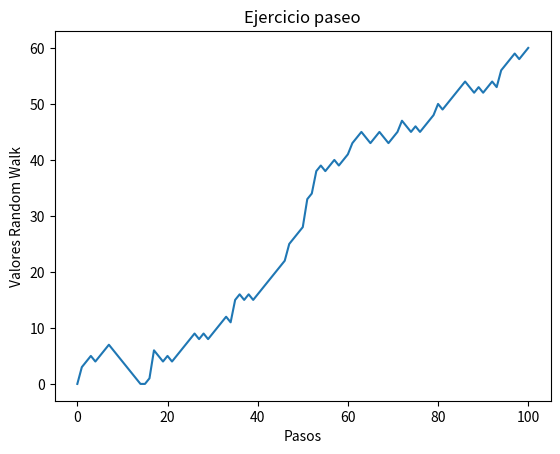

Write the Python code that produced this figure.
# Visualizar el paseo:
# ¡Visualicemos este paseo aleatorio! 
# ¿Recuerdas cómo podías utilizar matplotlib para construir un gráfico lineal?
#
# import matplotlib.pyplot as plt
# plt.plot(x, y)
# plt.show()
#
# La primera lista que pases se mapea en el eje x 
# y la segunda lista se mapea en el eje y.

# Si solo pasas un argumento, Python sabrá qué hacer 
# y utilizará el índice de la lista para mapearla en el eje x, 
# y los valores de la lista en el eje y.


import numpy as np
import matplotlib.pyplot as plt

np.random.seed(123)

# Initialization
random_walk = [0]

for x in range(100) :
    step = random_walk[-1]
    dice = np.random.randint(1,7)

    if dice <= 2:
        step = max(0, step - 1)
    elif dice <= 5:
        step = step + 1
    else:
        step = step + np.random.randint(1,7)

    random_walk.append(step)

# Dibujar random_walk
plt.plot(random_walk)    # Python mapea automaticamente la lista, 
                         # el indice como eje x, y valores en eje y 


plt.ylabel('Valores Random Walk')
plt.xlabel('Pasos')
plt.title('Ejercicio paseo')

# Visualizar
plt.show()
